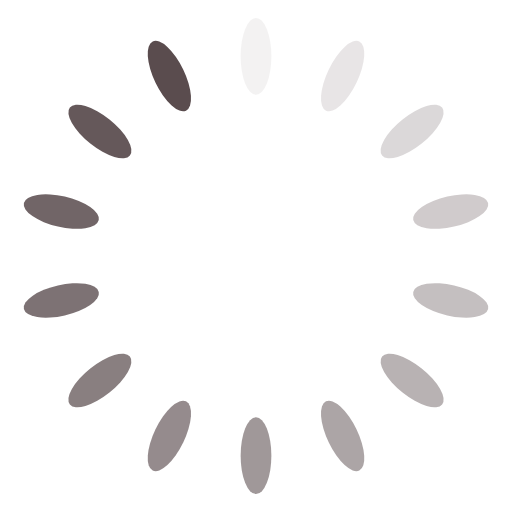
t = 0.00 s
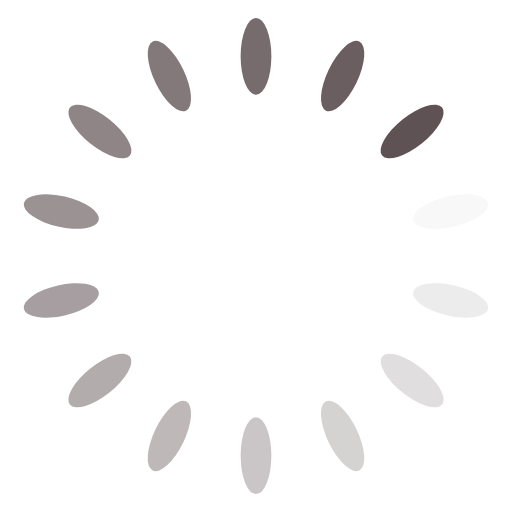
t = 0.25 s
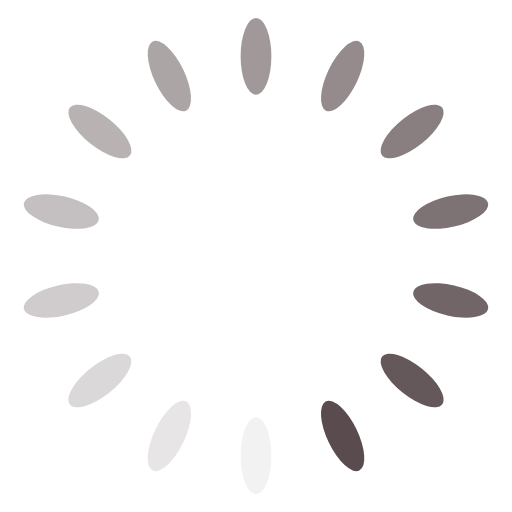
t = 0.50 s
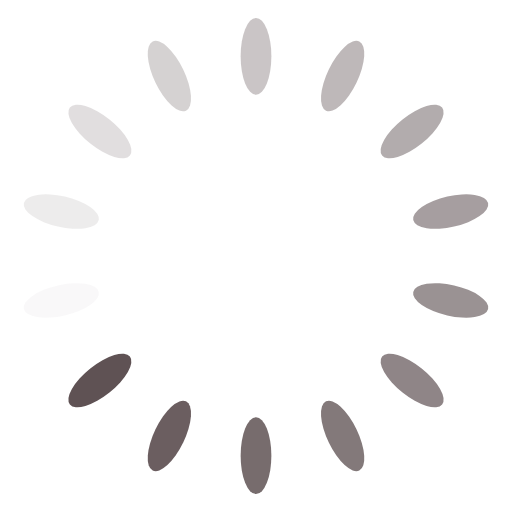
t = 0.75 s

The animated SVG that drew these frames (rendered in a browser with its animation timeline set to each time). Animation: 14 SMIL elements (animate=14); one cycle of 1.00 s, repeats indefinitely.

<?xml version="1.0" encoding="utf-8"?>
<svg xmlns="http://www.w3.org/2000/svg" xmlns:xlink="http://www.w3.org/1999/xlink" style="margin: auto; background: rgb(255, 255, 255); display: block; shape-rendering: auto;" width="41px" height="41px" viewBox="0 0 100 100" preserveAspectRatio="xMidYMid">
<g transform="rotate(0 50 50)">
  <rect x="47" y="3.5" rx="3" ry="7.5" width="6" height="15" fill="#5a4c4e">
    <animate attributeName="opacity" values="1;0" keyTimes="0;1" dur="1s" begin="-0.9285714285714286s" repeatCount="indefinite"></animate>
  </rect>
</g><g transform="rotate(25.714285714285715 50 50)">
  <rect x="47" y="3.5" rx="3" ry="7.5" width="6" height="15" fill="#5a4c4e">
    <animate attributeName="opacity" values="1;0" keyTimes="0;1" dur="1s" begin="-0.8571428571428571s" repeatCount="indefinite"></animate>
  </rect>
</g><g transform="rotate(51.42857142857143 50 50)">
  <rect x="47" y="3.5" rx="3" ry="7.5" width="6" height="15" fill="#5a4c4e">
    <animate attributeName="opacity" values="1;0" keyTimes="0;1" dur="1s" begin="-0.7857142857142857s" repeatCount="indefinite"></animate>
  </rect>
</g><g transform="rotate(77.14285714285714 50 50)">
  <rect x="47" y="3.5" rx="3" ry="7.5" width="6" height="15" fill="#5a4c4e">
    <animate attributeName="opacity" values="1;0" keyTimes="0;1" dur="1s" begin="-0.7142857142857143s" repeatCount="indefinite"></animate>
  </rect>
</g><g transform="rotate(102.85714285714286 50 50)">
  <rect x="47" y="3.5" rx="3" ry="7.5" width="6" height="15" fill="#5a4c4e">
    <animate attributeName="opacity" values="1;0" keyTimes="0;1" dur="1s" begin="-0.6428571428571429s" repeatCount="indefinite"></animate>
  </rect>
</g><g transform="rotate(128.57142857142858 50 50)">
  <rect x="47" y="3.5" rx="3" ry="7.5" width="6" height="15" fill="#5a4c4e">
    <animate attributeName="opacity" values="1;0" keyTimes="0;1" dur="1s" begin="-0.5714285714285714s" repeatCount="indefinite"></animate>
  </rect>
</g><g transform="rotate(154.28571428571428 50 50)">
  <rect x="47" y="3.5" rx="3" ry="7.5" width="6" height="15" fill="#5a4c4e">
    <animate attributeName="opacity" values="1;0" keyTimes="0;1" dur="1s" begin="-0.5s" repeatCount="indefinite"></animate>
  </rect>
</g><g transform="rotate(180 50 50)">
  <rect x="47" y="3.5" rx="3" ry="7.5" width="6" height="15" fill="#5a4c4e">
    <animate attributeName="opacity" values="1;0" keyTimes="0;1" dur="1s" begin="-0.42857142857142855s" repeatCount="indefinite"></animate>
  </rect>
</g><g transform="rotate(205.71428571428572 50 50)">
  <rect x="47" y="3.5" rx="3" ry="7.5" width="6" height="15" fill="#5a4c4e">
    <animate attributeName="opacity" values="1;0" keyTimes="0;1" dur="1s" begin="-0.35714285714285715s" repeatCount="indefinite"></animate>
  </rect>
</g><g transform="rotate(231.42857142857142 50 50)">
  <rect x="47" y="3.5" rx="3" ry="7.5" width="6" height="15" fill="#5a4c4e">
    <animate attributeName="opacity" values="1;0" keyTimes="0;1" dur="1s" begin="-0.2857142857142857s" repeatCount="indefinite"></animate>
  </rect>
</g><g transform="rotate(257.14285714285717 50 50)">
  <rect x="47" y="3.5" rx="3" ry="7.5" width="6" height="15" fill="#5a4c4e">
    <animate attributeName="opacity" values="1;0" keyTimes="0;1" dur="1s" begin="-0.21428571428571427s" repeatCount="indefinite"></animate>
  </rect>
</g><g transform="rotate(282.85714285714283 50 50)">
  <rect x="47" y="3.5" rx="3" ry="7.5" width="6" height="15" fill="#5a4c4e">
    <animate attributeName="opacity" values="1;0" keyTimes="0;1" dur="1s" begin="-0.14285714285714285s" repeatCount="indefinite"></animate>
  </rect>
</g><g transform="rotate(308.57142857142856 50 50)">
  <rect x="47" y="3.5" rx="3" ry="7.5" width="6" height="15" fill="#5a4c4e">
    <animate attributeName="opacity" values="1;0" keyTimes="0;1" dur="1s" begin="-0.07142857142857142s" repeatCount="indefinite"></animate>
  </rect>
</g><g transform="rotate(334.2857142857143 50 50)">
  <rect x="47" y="3.5" rx="3" ry="7.5" width="6" height="15" fill="#5a4c4e">
    <animate attributeName="opacity" values="1;0" keyTimes="0;1" dur="1s" begin="0s" repeatCount="indefinite"></animate>
  </rect>
</g>
<!-- [ldio] generated by https://loading.io/ --></svg>
